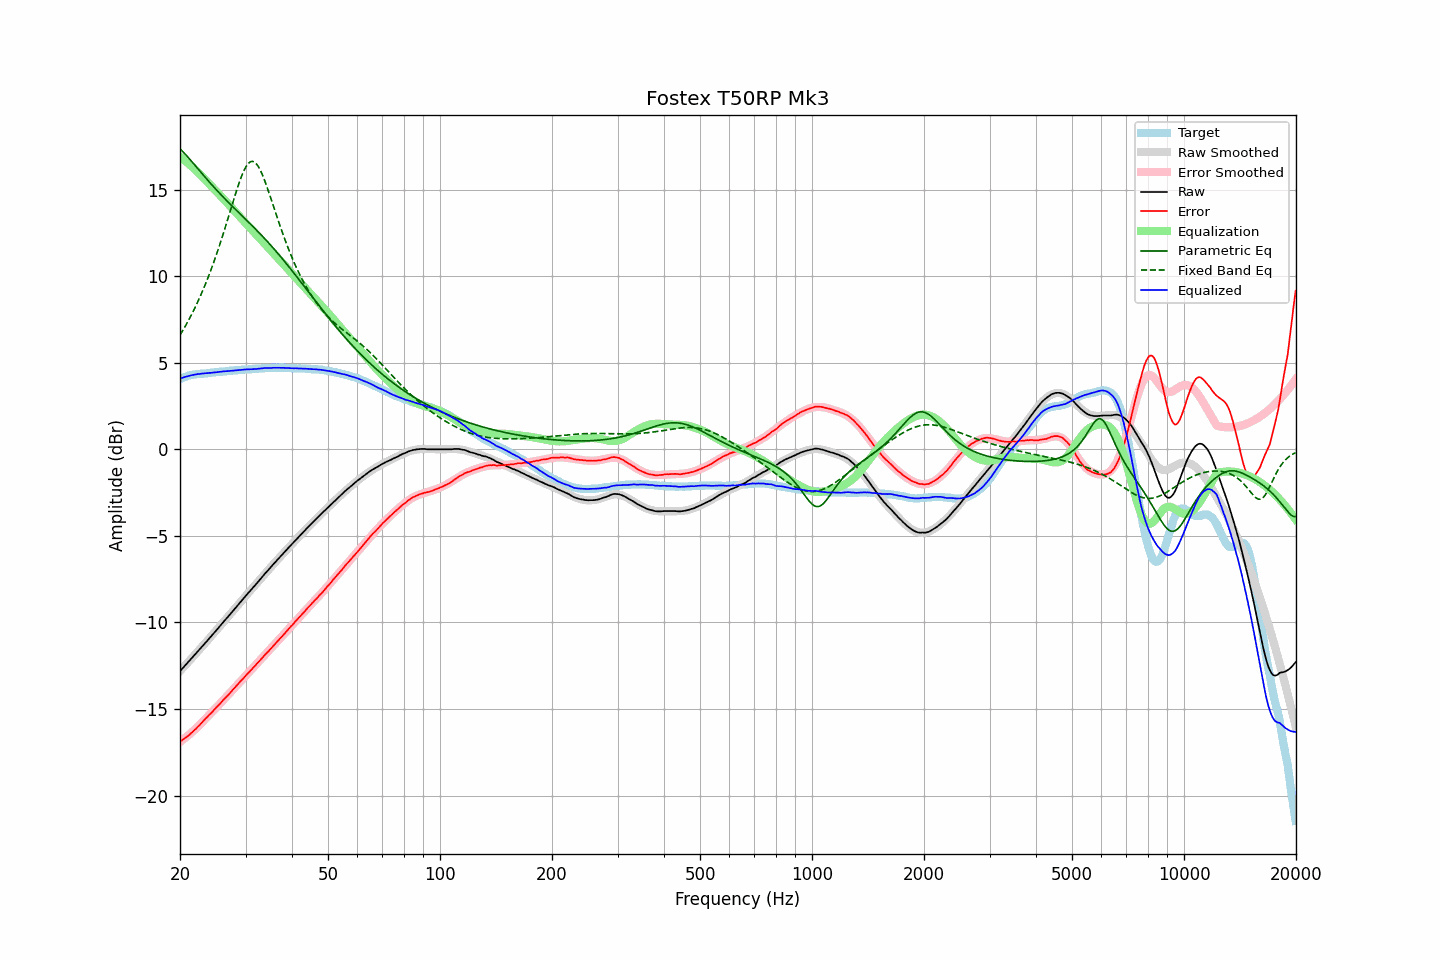

The data file committed next to this chart (first rows):
frequency, raw, error, smoothed, error_smoothed, equalization, parametric_eq, fixed_band_eq, equalized_raw, equalized_smoothed, target
20.00, -12.81, -16.88, -12.81, -16.91, 16.91, 17.37, 6.60, 4.09, 4.09, 4.07
20.20, -12.71, -16.82, -12.71, -16.84, 16.84, 17.28, 6.75, 4.12, 4.12, 4.11
20.40, -12.61, -16.76, -12.61, -16.76, 16.76, 17.18, 6.91, 4.15, 4.15, 4.15
20.61, -12.51, -16.68, -12.51, -16.69, 16.69, 17.08, 7.07, 4.18, 4.18, 4.18
20.81, -12.40, -16.62, -12.41, -16.61, 16.61, 16.98, 7.24, 4.21, 4.21, 4.22
21.02, -12.30, -16.56, -12.30, -16.54, 16.54, 16.88, 7.41, 4.23, 4.23, 4.26
21.23, -12.20, -16.48, -12.20, -16.46, 16.46, 16.77, 7.58, 4.25, 4.26, 4.28
21.44, -12.09, -16.39, -12.10, -16.38, 16.38, 16.67, 7.76, 4.28, 4.28, 4.30
21.66, -11.99, -16.31, -11.99, -16.29, 16.29, 16.56, 7.94, 4.30, 4.30, 4.32
21.87, -11.89, -16.22, -11.89, -16.21, 16.21, 16.45, 8.13, 4.32, 4.32, 4.33
22.09, -11.79, -16.14, -11.79, -16.12, 16.12, 16.34, 8.32, 4.33, 4.34, 4.34
22.31, -11.68, -16.04, -11.68, -16.03, 16.03, 16.23, 8.52, 4.35, 4.35, 4.35
22.54, -11.58, -15.95, -11.58, -15.94, 15.94, 16.12, 8.72, 4.36, 4.36, 4.36
22.76, -11.47, -15.84, -11.47, -15.85, 15.85, 16.01, 8.93, 4.37, 4.37, 4.37
22.99, -11.36, -15.73, -11.37, -15.75, 15.75, 15.90, 9.14, 4.39, 4.38, 4.37
23.22, -11.26, -15.64, -11.26, -15.65, 15.65, 15.80, 9.37, 4.39, 4.39, 4.38
23.45, -11.15, -15.54, -11.16, -15.56, 15.56, 15.69, 9.59, 4.40, 4.40, 4.39
23.69, -11.05, -15.45, -11.05, -15.46, 15.46, 15.58, 9.82, 4.40, 4.41, 4.40
23.92, -10.94, -15.35, -10.95, -15.36, 15.36, 15.48, 10.06, 4.42, 4.42, 4.41
24.16, -10.84, -15.27, -10.84, -15.26, 15.26, 15.37, 10.31, 4.42, 4.43, 4.43
24.40, -10.73, -15.18, -10.73, -15.17, 15.17, 15.27, 10.56, 4.43, 4.43, 4.45
24.65, -10.62, -15.07, -10.62, -15.07, 15.07, 15.16, 10.81, 4.44, 4.44, 4.45
24.89, -10.52, -14.98, -10.52, -14.97, 14.97, 15.06, 11.08, 4.45, 4.45, 4.45
25.14, -10.41, -14.88, -10.41, -14.87, 14.87, 14.96, 11.35, 4.46, 4.46, 4.46
25.39, -10.30, -14.77, -10.30, -14.78, 14.78, 14.86, 11.62, 4.48, 4.47, 4.47
25.65, -10.19, -14.69, -10.19, -14.68, 14.68, 14.76, 11.90, 4.49, 4.49, 4.49
25.91, -10.09, -14.58, -10.09, -14.58, 14.58, 14.67, 12.19, 4.50, 4.49, 4.49
26.16, -9.97, -14.47, -9.98, -14.48, 14.48, 14.57, 12.48, 4.51, 4.50, 4.50
26.43, -9.86, -14.37, -9.87, -14.38, 14.38, 14.47, 12.78, 4.52, 4.51, 4.51
26.69, -9.76, -14.28, -9.76, -14.28, 14.28, 14.38, 13.08, 4.52, 4.52, 4.52
26.96, -9.65, -14.19, -9.65, -14.18, 14.18, 14.29, 13.39, 4.53, 4.53, 4.54
27.23, -9.54, -14.09, -9.54, -14.08, 14.08, 14.19, 13.69, 4.53, 4.54, 4.54
27.50, -9.43, -13.99, -9.43, -13.98, 13.98, 14.10, 14.00, 4.54, 4.55, 4.55
27.77, -9.32, -13.87, -9.32, -13.88, 13.88, 14.01, 14.31, 4.55, 4.56, 4.55
28.05, -9.21, -13.78, -9.21, -13.77, 13.77, 13.92, 14.61, 4.56, 4.56, 4.57
28.33, -9.10, -13.67, -9.10, -13.67, 13.67, 13.82, 14.90, 4.57, 4.57, 4.57
28.62, -8.99, -13.57, -8.99, -13.57, 13.57, 13.73, 15.19, 4.58, 4.58, 4.58
28.90, -8.88, -13.47, -8.88, -13.47, 13.47, 13.64, 15.46, 4.59, 4.59, 4.58
29.19, -8.77, -13.36, -8.78, -13.37, 13.37, 13.55, 15.71, 4.60, 4.59, 4.58
29.48, -8.66, -13.27, -8.67, -13.27, 13.27, 13.46, 15.94, 4.61, 4.60, 4.61
29.78, -8.55, -13.16, -8.56, -13.17, 13.17, 13.37, 16.15, 4.61, 4.61, 4.61
30.08, -8.44, -13.06, -8.45, -13.07, 13.07, 13.28, 16.32, 4.62, 4.61, 4.62
30.38, -8.34, -12.96, -8.35, -12.97, 12.97, 13.19, 16.46, 4.62, 4.62, 4.61
30.68, -8.24, -12.88, -8.24, -12.87, 12.87, 13.10, 16.57, 4.62, 4.63, 4.63
30.99, -8.13, -12.76, -8.13, -12.77, 12.77, 13.01, 16.63, 4.63, 4.63, 4.63
31.30, -8.03, -12.67, -8.03, -12.67, 12.67, 12.91, 16.64, 4.63, 4.64, 4.64
31.61, -7.92, -12.57, -7.92, -12.57, 12.57, 12.82, 16.62, 4.64, 4.65, 4.65
31.93, -7.82, -12.48, -7.81, -12.47, 12.47, 12.73, 16.55, 4.64, 4.65, 4.65
32.24, -7.71, -12.36, -7.71, -12.37, 12.37, 12.63, 16.44, 4.66, 4.66, 4.65
32.57, -7.60, -12.27, -7.60, -12.27, 12.27, 12.54, 16.30, 4.66, 4.67, 4.67
32.89, -7.49, -12.17, -7.49, -12.17, 12.17, 12.44, 16.13, 4.68, 4.67, 4.67
33.22, -7.38, -12.06, -7.39, -12.07, 12.07, 12.34, 15.92, 4.68, 4.68, 4.68
33.55, -7.27, -11.96, -7.28, -11.97, 11.97, 12.25, 15.70, 4.69, 4.69, 4.69
33.89, -7.16, -11.86, -7.17, -11.86, 11.86, 12.15, 15.45, 4.70, 4.69, 4.70
34.23, -7.06, -11.77, -7.07, -11.76, 11.76, 12.05, 15.20, 4.70, 4.70, 4.70
34.57, -6.96, -11.67, -6.96, -11.66, 11.66, 11.94, 14.93, 4.70, 4.70, 4.71
34.92, -6.85, -11.56, -6.85, -11.56, 11.56, 11.84, 14.65, 4.71, 4.71, 4.70
35.27, -6.75, -11.47, -6.75, -11.46, 11.46, 11.74, 14.37, 4.71, 4.71, 4.71
35.62, -6.64, -11.36, -6.64, -11.36, 11.36, 11.63, 14.09, 4.72, 4.72, 4.72
35.97, -6.54, -11.25, -6.54, -11.26, 11.26, 11.53, 13.81, 4.72, 4.72, 4.71
... 635 more rows
